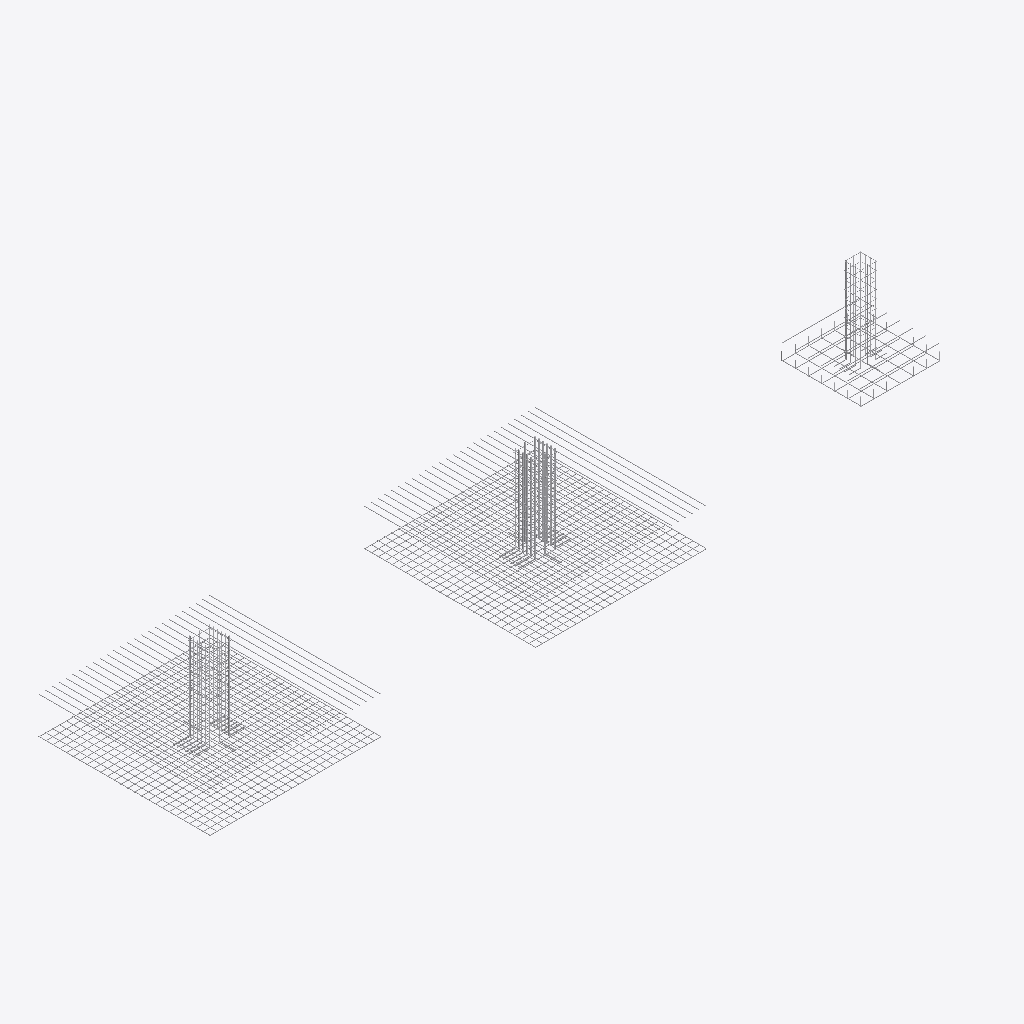
Isometric view of an IFC building model (IFC-SPF (STEP), schema IFC4, length unit metre), seen from the south-west, elements coloured by IFC class (only those large enough to see are counted): 235 other elements (light grey).
Extent 14.3 m × 3.2 m × 1.6 m (x, y, z). Elements (236): 236 IfcReinforcingBar.

HEADER;
FILE_DESCRIPTION(('ViewDefinition[DesignTransferView]'),'2;1');
FILE_NAME('/dev/null','2026-10-12T16:58:16+01:00',(''),(''),'IfcOpenShell 0.9.0','IfcOpenShell 0.9.0','Nobody');
FILE_SCHEMA(('IFC4'));
ENDSEC;
DATA;
#1=IFCPROJECT('337HMMlSf3sexUBby24f2a',$,'Hangar métallique – test',$,$,$,$,(#10),#5);
#26=IFCSITE('1bgtym82f4kuNOqh_wWfhY',$,'Site',$,$,$,$,$,$,$,$,$,$,$);
#27=IFCBUILDING('0bjWIKFYjAvuM07$0$lr0s',$,'Hangar métallique – test',$,$,$,$,$,$,$,$,$);
#28=IFCBUILDINGSTOREY('1IRX9IIfvCI8MBchDrGu71',$,'Fondations',$,$,$,$,$,$,$);
#2438=IFCREINFORCINGBAR('1fy4Ayyo96dwkYFdLhUxOp',$,'S1-15-attente',$,$,#2451,#2445,$,$,0.02,0.0003142,1.89,.MAIN.,$);
#2354=IFCREINFORCINGBAR('1GXLPnq_1BNxJQs5DhHXJ3',$,'S1-15-attente',$,$,#2367,#2361,$,$,0.02,0.0003142,1.8899999999999997,.MAIN.,$);
#2368=IFCREINFORCINGBAR('2Gc4cZRzH9_vFcmmPcuV_o',$,'S1-15-attente',$,$,#2381,#2375,$,$,0.02,0.0003142,1.8899999999999997,.MAIN.,$);
#1160=IFCREINFORCINGBAR('3epTMXeS15CBnM24Oloolq',$,'S1-12-attente',$,$,#1173,#1167,$,$,0.02,0.0003142,1.89,.MAIN.,$);
#1118=IFCREINFORCINGBAR('1aLQM8Wmj58xLmYmOaAnPq',$,'S1-12-attente',$,$,#1131,#1125,$,$,0.02,0.0003142,1.89,.MAIN.,$);
#2382=IFCREINFORCINGBAR('3I79Qe8ij0hR8N3EwVlQwG',$,'S1-15-attente',$,$,#2395,#2389,$,$,0.02,0.0003142,1.8899999999999997,.MAIN.,$);
#2396=IFCREINFORCINGBAR('0EPq7OhF16Qx0nD4sJzDoc',$,'S1-15-attente',$,$,#2409,#2403,$,$,0.02,0.0003142,1.8899999999999997,.MAIN.,$);
#2410=IFCREINFORCINGBAR('2$WDTV8LrC8exYwv$U_dEY',$,'S1-15-attente',$,$,#2423,#2417,$,$,0.02,0.0003142,1.8899999999999997,.MAIN.,$);
#2452=IFCREINFORCINGBAR('1TPd14lzD299Xiw524_kVG',$,'S1-15-attente',$,$,#2465,#2459,$,$,0.02,0.0003142,1.89,.MAIN.,$);
#2480=IFCREINFORCINGBAR('3USm01dCL9GxorQoCa06ya',$,'S1-15-attente',$,$,#2493,#2487,$,$,0.02,0.0003142,1.8899999999999997,.MAIN.,$);
#2466=IFCREINFORCINGBAR('2JcJrx8AfBg9SMi22_WRLE',$,'S1-15-attente',$,$,#2479,#2473,$,$,0.02,0.0003142,1.8899999999999997,.MAIN.,$);
#2494=IFCREINFORCINGBAR('0O7TxlAmb9V81rRZJpRqII',$,'S1-15-attente',$,$,#2507,#2501,$,$,0.02,0.0003142,1.8899999999999997,.MAIN.,$);
#2989=IFCREINFORCINGBAR('3RhNNz84D0jB5_a5ygNTCW',$,'S2-30-attente',$,$,#3002,#2996,$,$,0.014,0.0001539,1.8000000000000007,.MAIN.,$);
#2508=IFCREINFORCINGBAR('3fTHFR7az1NRe_PEkRFx$4',$,'S1-15-attente',$,$,#2521,#2515,$,$,0.02,0.0003142,1.8899999999999997,.MAIN.,$);
#2522=IFCREINFORCINGBAR('0zHENOuNrFuP0gVsKlBxDO',$,'S1-15-attente',$,$,#2535,#2529,$,$,0.02,0.0003142,1.8899999999999997,.MAIN.,$);
#450=IFCREINFORCINGBAR('1CxPNUSzX9X8UejDyv0e$L',$,'S1-12-inf//B',$,$,#462,#456,$,$,0.012,0.00011310000000000001,3.15,.MAIN.,$);
#775=IFCREINFORCINGBAR('0ZmWenbqT1Xu_fKhi8cAeb',$,'S1-12-sup//B',$,$,#787,#781,$,$,0.012,0.00011310000000000001,3.15,.MAIN.,$);
#788=IFCREINFORCINGBAR('2saZ8tRNLBqB14EgxHsAZN',$,'S1-12-sup//B',$,$,#800,#794,$,$,0.012,0.00011310000000000001,3.15,.MAIN.,$);
#1035=IFCREINFORCINGBAR('0xJ9yVOo1Bf8K203kaDqyG',$,'S1-12-sup//B',$,$,#1047,#1041,$,$,0.012,0.00011310000000000001,3.15,.MAIN.,$);
#1704=IFCREINFORCINGBAR('2KWTeenOnABQlGAzITcjDP',$,'S1-15-inf//B',$,$,#1716,#1710,$,$,0.012,0.00011310000000000001,3.15,.MAIN.,$);
#1717=IFCREINFORCINGBAR('1mpvdibWDAdfcmCH1AuRq5',$,'S1-15-inf//B',$,$,#1729,#1723,$,$,0.012,0.00011310000000000001,3.15,.MAIN.,$);
#2068=IFCREINFORCINGBAR('1kjpeRE55Cku$NVL8weMBa',$,'S1-15-sup//B',$,$,#2080,#2074,$,$,0.012,0.00011310000000000001,3.15,.MAIN.,$);
#2302=IFCREINFORCINGBAR('05j8LyYjH9vPk7mAFIOTBa',$,'S1-15-sup//B',$,$,#2314,#2308,$,$,0.012,0.00011310000000000001,3.15,.MAIN.,$);
#372=IFCREINFORCINGBAR('2wFpDGo1z5ruLcpOz4MYrK',$,'S1-12-inf//B',$,$,#384,#378,$,$,0.012,0.00011310000000000001,3.15,.MAIN.,$);
#437=IFCREINFORCINGBAR('1lGvN_S152Hg6ylYfIpoyk',$,'S1-12-inf//B',$,$,#449,#443,$,$,0.012,0.00011310000000000001,3.15,.MAIN.,$);
#424=IFCREINFORCINGBAR('2EENpDBfj1xuUk71YKQDW7',$,'S1-12-inf//B',$,$,#436,#430,$,$,0.012,0.00011310000000000001,3.15,.MAIN.,$);
#463=IFCREINFORCINGBAR('08ct1eYyDAWgcQn3C2IoER',$,'S1-12-inf//B',$,$,#475,#469,$,$,0.012,0.00011310000000000001,3.15,.MAIN.,$);
#476=IFCREINFORCINGBAR('1Myw6AFZPC2R7TZ1C5xjIA',$,'S1-12-inf//B',$,$,#488,#482,$,$,0.012,0.00011310000000000001,3.15,.MAIN.,$);
#710=IFCREINFORCINGBAR('3I69$hn35EMu5m_gB4$ISE',$,'S1-12-sup//B',$,$,#722,#716,$,$,0.012,0.00011310000000000001,3.15,.MAIN.,$);
#723=IFCREINFORCINGBAR('3bN74pdWX4h87$1rRRX44q',$,'S1-12-sup//B',$,$,#735,#729,$,$,0.012,0.00011310000000000001,3.15,.MAIN.,$);
#762=IFCREINFORCINGBAR('3sR_DyFNHDJgAO8PJtdKDW',$,'S1-12-sup//B',$,$,#774,#768,$,$,0.012,0.00011310000000000001,3.15,.MAIN.,$);
#827=IFCREINFORCINGBAR('08coYVweH22fDmKl32UwD1',$,'S1-12-sup//B',$,$,#839,#833,$,$,0.012,0.00011310000000000001,3.15,.MAIN.,$);
#996=IFCREINFORCINGBAR('2bpHiSrpzB6uo8fN$5eCLE',$,'S1-12-sup//B',$,$,#1008,#1002,$,$,0.012,0.00011310000000000001,3.15,.MAIN.,$);
#1009=IFCREINFORCINGBAR('0wy8aGUXL9cON9J5AZ$lJr',$,'S1-12-sup//B',$,$,#1021,#1015,$,$,0.012,0.00011310000000000001,3.15,.MAIN.,$);
#1022=IFCREINFORCINGBAR('3ZgB7UabLAsuX$bqBno_3P',$,'S1-12-sup//B',$,$,#1034,#1028,$,$,0.012,0.00011310000000000001,3.15,.MAIN.,$);
#1691=IFCREINFORCINGBAR('15JVQzJW993eL$0bIPW0O5',$,'S1-15-inf//B',$,$,#1703,#1697,$,$,0.012,0.00011310000000000001,3.15,.MAIN.,$);
#1730=IFCREINFORCINGBAR('10p8y_AHT9bA0LCjitKXZh',$,'S1-15-inf//B',$,$,#1742,#1736,$,$,0.012,0.00011310000000000001,3.15,.MAIN.,$);
#1756=IFCREINFORCINGBAR('1gFcv5GQ93oR70EnMLaLRA',$,'S1-15-inf//B',$,$,#1768,#1762,$,$,0.012,0.00011310000000000001,3.15,.MAIN.,$);
#1782=IFCREINFORCINGBAR('1odGIElar1BeeFZV10HsNG',$,'S1-15-inf//B',$,$,#1794,#1788,$,$,0.012,0.00011310000000000001,3.15,.MAIN.,$);
#1769=IFCREINFORCINGBAR('2H_DMeYRbCEgKRaN9wDhAB',$,'S1-15-inf//B',$,$,#1781,#1775,$,$,0.012,0.00011310000000000001,3.15,.MAIN.,$);
#2029=IFCREINFORCINGBAR('1Y42BYPg15cQhxfUTJhdgD',$,'S1-15-sup//B',$,$,#2041,#2035,$,$,0.012,0.00011310000000000001,3.15,.MAIN.,$);
#2042=IFCREINFORCINGBAR('0J9VFNTvHFLhnekphVgNEG',$,'S1-15-sup//B',$,$,#2054,#2048,$,$,0.012,0.00011310000000000001,3.15,.MAIN.,$);
#2055=IFCREINFORCINGBAR('2oTNpf8KX9BOB7DUEC3Y6D',$,'S1-15-sup//B',$,$,#2067,#2061,$,$,0.012,0.00011310000000000001,3.15,.MAIN.,$);
#2094=IFCREINFORCINGBAR('0EQOnoO2XEzOwvUkBPc6vg',$,'S1-15-sup//B',$,$,#2106,#2100,$,$,0.012,0.00011310000000000001,3.15,.MAIN.,$);
#2133=IFCREINFORCINGBAR('0S6qR0KgXBgAWNd8gWq1Mk',$,'S1-15-sup//B',$,$,#2145,#2139,$,$,0.012,0.00011310000000000001,3.15,.MAIN.,$);
#2315=IFCREINFORCINGBAR('2D4b7DIQn1WvTE9sfd3d7_',$,'S1-15-sup//B',$,$,#2327,#2321,$,$,0.012,0.00011310000000000001,3.15,.MAIN.,$);
#32=IFCREINFORCINGBAR('3IGwhWxGX3OBhx_dZOYAdl',$,'S1-12-inf//A',$,$,#46,#39,$,$,0.012,0.00011310000000000001,3.15,.MAIN.,$);
#385=IFCREINFORCINGBAR('1eiXUnct150vLNBBcayFJe',$,'S1-12-inf//B',$,$,#397,#391,$,$,0.012,0.00011310000000000001,3.15,.MAIN.,$);
#398=IFCREINFORCINGBAR('1uenqLPtH4beiudYx6skXE',$,'S1-12-inf//B',$,$,#410,#404,$,$,0.012,0.00011310000000000001,3.15,.MAIN.,$);
#411=IFCREINFORCINGBAR('1CsvensQn6MxZ5ApjTIwEU',$,'S1-12-inf//B',$,$,#423,#417,$,$,0.012,0.00011310000000000001,3.15,.MAIN.,$);
#736=IFCREINFORCINGBAR('322OgK4Ij04O_NO0GnWkJc',$,'S1-12-sup//B',$,$,#748,#742,$,$,0.012,0.00011310000000000001,3.15,.MAIN.,$);
#749=IFCREINFORCINGBAR('2s1MxSo4XCfOLReatWvG1g',$,'S1-12-sup//B',$,$,#761,#755,$,$,0.012,0.00011310000000000001,3.15,.MAIN.,$);
#801=IFCREINFORCINGBAR('35BWxPB0v26AQ$RMtw0H95',$,'S1-12-sup//B',$,$,#813,#807,$,$,0.012,0.00011310000000000001,3.15,.MAIN.,$);
#814=IFCREINFORCINGBAR('0mum3VSi1Aseqsp1G81rei',$,'S1-12-sup//B',$,$,#826,#820,$,$,0.012,0.00011310000000000001,3.15,.MAIN.,$);
#840=IFCREINFORCINGBAR('0_qBrj$AvB4e3bw1UKNkti',$,'S1-12-sup//B',$,$,#852,#846,$,$,0.012,0.00011310000000000001,3.15,.MAIN.,$);
#853=IFCREINFORCINGBAR('0gftcO29v1JebJJ4Z$00OE',$,'S1-12-sup//B',$,$,#865,#859,$,$,0.012,0.00011310000000000001,3.15,.MAIN.,$);
#1678=IFCREINFORCINGBAR('1ovYeiojnAahSsB0QMaIhh',$,'S1-15-inf//B',$,$,#1690,#1684,$,$,0.012,0.00011310000000000001,3.15,.MAIN.,$);
#1743=IFCREINFORCINGBAR('1KG_ZyNfP7C9TWERMmdGvo',$,'S1-15-inf//B',$,$,#1755,#1749,$,$,0.012,0.00011310000000000001,3.15,.MAIN.,$);
#2016=IFCREINFORCINGBAR('1N9oDEeGH22wZMbf0U2rk$',$,'S1-15-sup//B',$,$,#2028,#2022,$,$,0.012,0.00011310000000000001,3.15,.MAIN.,$);
#2081=IFCREINFORCINGBAR('3o5LWiV0fA9wxd87CiGbn1',$,'S1-15-sup//B',$,$,#2093,#2087,$,$,0.012,0.00011310000000000001,3.15,.MAIN.,$);
#2107=IFCREINFORCINGBAR('1Ap5HVMAnAEgBJhkaIPcLm',$,'S1-15-sup//B',$,$,#2119,#2113,$,$,0.012,0.00011310000000000001,3.15,.MAIN.,$);
#2120=IFCREINFORCINGBAR('2ZAq1mNlLF1v8zD7$hsZyL',$,'S1-15-sup//B',$,$,#2132,#2126,$,$,0.012,0.00011310000000000001,3.15,.MAIN.,$);
#2146=IFCREINFORCINGBAR('3vFLyjoZ9AEQOF$2GLAAtw',$,'S1-15-sup//B',$,$,#2158,#2152,$,$,0.012,0.00011310000000000001,3.15,.MAIN.,$);
#2328=IFCREINFORCINGBAR('1lbo6dNNT4Z89CqyCWDhWe',$,'S1-15-sup//B',$,$,#2340,#2334,$,$,0.012,0.00011310000000000001,3.15,.MAIN.,$);
#2341=IFCREINFORCINGBAR('28VSV$ML55TR2gwj_zwZO6',$,'S1-15-sup//B',$,$,#2353,#2347,$,$,0.012,0.00011310000000000001,3.15,.MAIN.,$);
#2159=IFCREINFORCINGBAR('0uBWhGWIzEQh2DUawgVOwR',$,'S1-15-sup//B',$,$,#2171,#2165,$,$,0.012,0.00011310000000000001,3.15,.MAIN.,$);
#1340=IFCREINFORCINGBAR('2hucKjdyX7yAY7oYbZLDeM',$,'S1-15-inf//A',$,$,#1352,#1346,$,$,0.012,0.00011310000000000001,3.1500000000000004,.MAIN.,$);
#983=IFCREINFORCINGBAR('1K5WwiUHP2NAY0yEFfz5Sm',$,'S1-12-sup//B',$,$,#995,#989,$,$,0.012,0.00011310000000000001,3.15,.MAIN.,$);
#528=IFCREINFORCINGBAR('3mj$xLjIz6GAblWb56L_MO',$,'S1-12-inf//B',$,$,#540,#534,$,$,0.012,0.00011310000000000001,3.15,.MAIN.,$);
#684=IFCREINFORCINGBAR('07iej_M9P4xhsi5nF93mA8',$,'S1-12-inf//B',$,$,#696,#690,$,$,0.012,0.00011310000000000001,3.15,.MAIN.,$);
#866=IFCREINFORCINGBAR('2KbBOlbO58pByAo$rCwd84',$,'S1-12-sup//B',$,$,#878,#872,$,$,0.012,0.00011310000000000001,3.15,.MAIN.,$);
#970=IFCREINFORCINGBAR('0OSOusEn99mOajoQxKtsZo',$,'S1-12-sup//B',$,$,#982,#976,$,$,0.012,0.00011310000000000001,3.15,.MAIN.,$);
#1808=IFCREINFORCINGBAR('19Ei11oCf6lepBaQdWBSYe',$,'S1-15-inf//B',$,$,#1820,#1814,$,$,0.012,0.00011310000000000001,3.15,.MAIN.,$);
#1821=IFCREINFORCINGBAR('3SNB$93Rb2dALZaQdjlZsb',$,'S1-15-inf//B',$,$,#1833,#1827,$,$,0.012,0.00011310000000000001,3.15,.MAIN.,$);
#489=IFCREINFORCINGBAR('30tSuAhQn16wc11cpkdxaD',$,'S1-12-inf//B',$,$,#501,#495,$,$,0.012,0.00011310000000000001,3.15,.MAIN.,$);
#541=IFCREINFORCINGBAR('2egqFmkC5BjfHbA3TQ0VvE',$,'S1-12-inf//B',$,$,#553,#547,$,$,0.012,0.00011310000000000001,3.15,.MAIN.,$);
#1795=IFCREINFORCINGBAR('0Bt$cDZp1FMvl8OfrvoK60',$,'S1-15-inf//B',$,$,#1807,#1801,$,$,0.012,0.00011310000000000001,3.15,.MAIN.,$);
#515=IFCREINFORCINGBAR('3DHYOFuwPAUvZff7pNxgUY',$,'S1-12-inf//B',$,$,#527,#521,$,$,0.012,0.00011310000000000001,3.15,.MAIN.,$);
#502=IFCREINFORCINGBAR('3D4mEbdij7Uw9_XizT4H6s',$,'S1-12-inf//B',$,$,#514,#508,$,$,0.012,0.00011310000000000001,3.15,.MAIN.,$);
#957=IFCREINFORCINGBAR('0lcWX8R4X179gqCaJgVcgG',$,'S1-12-sup//B',$,$,#969,#963,$,$,0.012,0.00011310000000000001,3.15,.MAIN.,$);
#1834=IFCREINFORCINGBAR('28_wDRWMjEw92sYguk8y1g',$,'S1-15-inf//B',$,$,#1846,#1840,$,$,0.012,0.00011310000000000001,3.15,.MAIN.,$);
#2172=IFCREINFORCINGBAR('3lVag9GPb2lQ8KajOBYTLn',$,'S1-15-sup//B',$,$,#2184,#2178,$,$,0.012,0.00011310000000000001,3.15,.MAIN.,$);
#2289=IFCREINFORCINGBAR('1h1xIRAcL3VORxLBwcdvIc',$,'S1-15-sup//B',$,$,#2301,#2295,$,$,0.012,0.00011310000000000001,3.15,.MAIN.,$);
#671=IFCREINFORCINGBAR('2IjO$fVtr4_Q5DE6pdsoeW',$,'S1-12-inf//B',$,$,#683,#677,$,$,0.012,0.00011310000000000001,3.15,.MAIN.,$);
#554=IFCREINFORCINGBAR('2q9feb9tD9IQy7qs37Yl3A',$,'S1-12-inf//B',$,$,#566,#560,$,$,0.012,0.00011310000000000001,3.15,.MAIN.,$);
#606=IFCREINFORCINGBAR('3jrAMuYrrDH9Qf$Se7LO3H',$,'S1-12-inf//B',$,$,#618,#612,$,$,0.012,0.00011310000000000001,3.15,.MAIN.,$);
#2276=IFCREINFORCINGBAR('0KFitto9r1MgYF3PcO8uqm',$,'S1-15-sup//B',$,$,#2288,#2282,$,$,0.012,0.00011310000000000001,3.15,.MAIN.,$);
#632=IFCREINFORCINGBAR('3$83hOBeX1KBMjhJlsmt7N',$,'S1-12-inf//B',$,$,#644,#638,$,$,0.012,0.00011310000000000001,3.15,.MAIN.,$);
#697=IFCREINFORCINGBAR('3QWFDkhbnFC8SJ2_r3F9Bg',$,'S1-12-inf//B',$,$,#709,#703,$,$,0.012,0.00011310000000000001,3.15,.MAIN.,$);
#1847=IFCREINFORCINGBAR('05ik9IiXfAiu64rQpOAx1A',$,'S1-15-inf//B',$,$,#1859,#1853,$,$,0.012,0.00011310000000000001,3.15,.MAIN.,$);
#593=IFCREINFORCINGBAR('2IJcq18yT6nBmu4YGgVmud',$,'S1-12-inf//B',$,$,#605,#599,$,$,0.012,0.00011310000000000001,3.15,.MAIN.,$);
#619=IFCREINFORCINGBAR('3WxSiGNfL9NOrKq1ZEomr5',$,'S1-12-inf//B',$,$,#631,#625,$,$,0.012,0.00011310000000000001,3.15,.MAIN.,$);
#905=IFCREINFORCINGBAR('15CmQkjx10sedvwugEYx5Z',$,'S1-12-sup//B',$,$,#917,#911,$,$,0.012,0.00011310000000000001,3.15,.MAIN.,$);
#944=IFCREINFORCINGBAR('0YuJlXYarFOfxhiAJbIpjo',$,'S1-12-sup//B',$,$,#956,#950,$,$,0.012,0.00011310000000000001,3.15,.MAIN.,$);
#1990=IFCREINFORCINGBAR('2mphRwuRr4DOxpeC396Ps5',$,'S1-15-inf//B',$,$,#2002,#1996,$,$,0.012,0.00011310000000000001,3.15,.MAIN.,$);
#2263=IFCREINFORCINGBAR('3HD5cBJyH5XBFjKkvmiUB5',$,'S1-15-sup//B',$,$,#2275,#2269,$,$,0.012,0.00011310000000000001,3.15,.MAIN.,$);
#892=IFCREINFORCINGBAR('2F6EjCYbjDsurOioioIqdp',$,'S1-12-sup//B',$,$,#904,#898,$,$,0.012,0.00011310000000000001,3.15,.MAIN.,$);
#645=IFCREINFORCINGBAR('2WvhEcOun3y80Rid1rODnC',$,'S1-12-inf//B',$,$,#657,#651,$,$,0.012,0.00011310000000000001,3.15,.MAIN.,$);
#658=IFCREINFORCINGBAR('0ck2rAXhnEJecp_NoiuRYd',$,'S1-12-inf//B',$,$,#670,#664,$,$,0.012,0.00011310000000000001,3.15,.MAIN.,$);
#931=IFCREINFORCINGBAR('1y$UamXEfFd9Ogwxs1OEnE',$,'S1-12-sup//B',$,$,#943,#937,$,$,0.012,0.00011310000000000001,3.15,.MAIN.,$);
#879=IFCREINFORCINGBAR('10gtuEPsf0hu_Gv_29eNdQ',$,'S1-12-sup//B',$,$,#891,#885,$,$,0.012,0.00011310000000000001,3.15,.MAIN.,$);
#1405=IFCREINFORCINGBAR('1yAFiL041Dew$_yEHRoSbk',$,'S1-15-inf//A',$,$,#1417,#1411,$,$,0.012,0.00011310000000000001,3.1500000000000004,.MAIN.,$);
#2003=IFCREINFORCINGBAR('0E6T2PVuD6483Kc88uWNiD',$,'S1-15-inf//B',$,$,#2015,#2009,$,$,0.012,0.00011310000000000001,3.15,.MAIN.,$);
#918=IFCREINFORCINGBAR('2vpAjS_BvAdw3L9JhH1trq',$,'S1-12-sup//B',$,$,#930,#924,$,$,0.012,0.00011310000000000001,3.15,.MAIN.,$);
#1860=IFCREINFORCINGBAR('1aI3Cdg2XBchIFVnndWg41',$,'S1-15-inf//B',$,$,#1872,#1866,$,$,0.012,0.00011310000000000001,3.15,.MAIN.,$);
#99=IFCREINFORCINGBAR('0ibSwDZVD85whcdHfrx0uJ',$,'S1-12-inf//A',$,$,#111,#105,$,$,0.012,0.00011310000000000001,3.15,.MAIN.,$);
#567=IFCREINFORCINGBAR('35CSf0BsT72Rzowe5cc36b',$,'S1-12-inf//B',$,$,#579,#573,$,$,0.012,0.00011310000000000001,3.15,.MAIN.,$);
#1366=IFCREINFORCINGBAR('3fe2pEK4976BTFy98KZaje',$,'S1-15-inf//A',$,$,#1378,#1372,$,$,0.012,0.00011310000000000001,3.1500000000000004,.MAIN.,$);
#2185=IFCREINFORCINGBAR('3e26yrhuTF4w2gInOm_sNI',$,'S1-15-sup//B',$,$,#2197,#2191,$,$,0.012,0.00011310000000000001,3.15,.MAIN.,$);
#580=IFCREINFORCINGBAR('1Lur2wjWT30PjTCQWL47sS',$,'S1-12-inf//B',$,$,#592,#586,$,$,0.012,0.00011310000000000001,3.15,.MAIN.,$);
#1912=IFCREINFORCINGBAR('2B5TJxmkL7ivyYZ17J$tYD',$,'S1-15-inf//B',$,$,#1924,#1918,$,$,0.012,0.00011310000000000001,3.15,.MAIN.,$);
#2237=IFCREINFORCINGBAR('3ESw1C6Xv90AMx7hO28l2O',$,'S1-15-sup//B',$,$,#2249,#2243,$,$,0.012,0.00011310000000000001,3.15,.MAIN.,$);
#47=IFCREINFORCINGBAR('0LevP$DeXELOhd76qMuUBu',$,'S1-12-inf//A',$,$,#59,#53,$,$,0.012,0.00011310000000000001,3.15,.MAIN.,$);
#60=IFCREINFORCINGBAR('0W7Xv4_l58Og5FI5ctLjI4',$,'S1-12-inf//A',$,$,#72,#66,$,$,0.012,0.00011310000000000001,3.15,.MAIN.,$);
#86=IFCREINFORCINGBAR('0oyZhucxP68v1Bi34OZmsT',$,'S1-12-inf//A',$,$,#98,#92,$,$,0.012,0.00011310000000000001,3.15,.MAIN.,$);
#1899=IFCREINFORCINGBAR('0o_VqrHjLDSg6wbg7cTOZc',$,'S1-15-inf//B',$,$,#1911,#1905,$,$,0.012,0.00011310000000000001,3.15,.MAIN.,$);
#1977=IFCREINFORCINGBAR('1Yz7jNpEn7qRJBlshgzAa7',$,'S1-15-inf//B',$,$,#1989,#1983,$,$,0.012,0.00011310000000000001,3.15,.MAIN.,$);
#1379=IFCREINFORCINGBAR('3vrzTt8h1AJhnN7oq$VBDJ',$,'S1-15-inf//A',$,$,#1391,#1385,$,$,0.012,0.00011310000000000001,3.1500000000000004,.MAIN.,$);
#1951=IFCREINFORCINGBAR('1NeMVWv7PFqu2ZxLiiqB9p',$,'S1-15-inf//B',$,$,#1963,#1957,$,$,0.012,0.00011310000000000001,3.15,.MAIN.,$);
#2224=IFCREINFORCINGBAR('17IGWjj4zBMvMfZga4lKRJ',$,'S1-15-sup//B',$,$,#2236,#2230,$,$,0.012,0.00011310000000000001,3.15,.MAIN.,$);
#1925=IFCREINFORCINGBAR('2fb13ZBszEePWnpH9Cf_O$',$,'S1-15-inf//B',$,$,#1937,#1931,$,$,0.012,0.00011310000000000001,3.15,.MAIN.,$);
#1964=IFCREINFORCINGBAR('22n2tzI7L7WeXrz5sq7fux',$,'S1-15-inf//B',$,$,#1976,#1970,$,$,0.012,0.00011310000000000001,3.15,.MAIN.,$);
#2211=IFCREINFORCINGBAR('2zCXz9vfr8qPN8B9kl5XvL',$,'S1-15-sup//B',$,$,#2223,#2217,$,$,0.012,0.00011310000000000001,3.15,.MAIN.,$);
#1353=IFCREINFORCINGBAR('195Os_BrXCO9$uofKBXTXe',$,'S1-15-inf//A',$,$,#1365,#1359,$,$,0.012,0.00011310000000000001,3.1500000000000004,.MAIN.,$);
#73=IFCREINFORCINGBAR('0cfuCMdh93f9dbOfmJJgbh',$,'S1-12-inf//A',$,$,#85,#79,$,$,0.012,0.00011310000000000001,3.15,.MAIN.,$);
#1392=IFCREINFORCINGBAR('3pesuf64fBJBzzUXKrciYG',$,'S1-15-inf//A',$,$,#1404,#1398,$,$,0.012,0.00011310000000000001,3.1500000000000004,.MAIN.,$);
#1938=IFCREINFORCINGBAR('1iR7AO8HbBBx$86ki6AFqn',$,'S1-15-inf//B',$,$,#1950,#1944,$,$,0.012,0.00011310000000000001,3.15,.MAIN.,$);
#2198=IFCREINFORCINGBAR('2KFw4VxbH7iRRigv8YbXxn',$,'S1-15-sup//B',$,$,#2210,#2204,$,$,0.012,0.00011310000000000001,3.15,.MAIN.,$);
#2250=IFCREINFORCINGBAR('3Sjfx4rdz9kershxBo0AXi',$,'S1-15-sup//B',$,$,#2262,#2256,$,$,0.012,0.00011310000000000001,3.15,.MAIN.,$);
#1873=IFCREINFORCINGBAR('2Qtoq6MKz3Ivm7bXSV4e9w',$,'S1-15-inf//B',$,$,#1885,#1879,$,$,0.012,0.00011310000000000001,3.15,.MAIN.,$);
#1444=IFCREINFORCINGBAR('0DK4_4TMXEO8WDcEENxQHQ',$,'S1-15-inf//A',$,$,#1456,#1450,$,$,0.012,0.00011310000000000001,3.1500000000000004,.MAIN.,$);
#1886=IFCREINFORCINGBAR('09FJ3OFD1FgwA4HlwQLkeZ',$,'S1-15-inf//B',$,$,#1898,#1892,$,$,0.012,0.00011310000000000001,3.15,.MAIN.,$);
#164=IFCREINFORCINGBAR('0fy$zL7WL3RwgLwYJXFT34',$,'S1-12-inf//A',$,$,#176,#170,$,$,0.012,0.00011310000000000001,3.15,.MAIN.,$);
#1457=IFCREINFORCINGBAR('38pGye8wfEWxYm2PDv6SHY',$,'S1-15-inf//A',$,$,#1469,#1463,$,$,0.012,0.00011310000000000001,3.1500000000000004,.MAIN.,$);
#1483=IFCREINFORCINGBAR('1ImwxdyVv9IA2d8sklPkhf',$,'S1-15-inf//A',$,$,#1495,#1489,$,$,0.012,0.00011310000000000001,3.1500000000000004,.MAIN.,$);
#138=IFCREINFORCINGBAR('18jaYLYsbAsAUaiamgeyVa',$,'S1-12-inf//A',$,$,#150,#144,$,$,0.012,0.00011310000000000001,3.15,.MAIN.,$);
#177=IFCREINFORCINGBAR('0rpg63Ntr0WhbSHzDa3y0a',$,'S1-12-inf//A',$,$,#189,#183,$,$,0.012,0.00011310000000000001,3.15,.MAIN.,$);
#125=IFCREINFORCINGBAR('3VvqAK5iXFTf0lETp_9oPm',$,'S1-12-inf//A',$,$,#137,#131,$,$,0.012,0.00011310000000000001,3.15,.MAIN.,$);
#151=IFCREINFORCINGBAR('3QvMobDiT7NQjekA1gdzMg',$,'S1-12-inf//A',$,$,#163,#157,$,$,0.012,0.00011310000000000001,3.15,.MAIN.,$);
ENDSEC;
